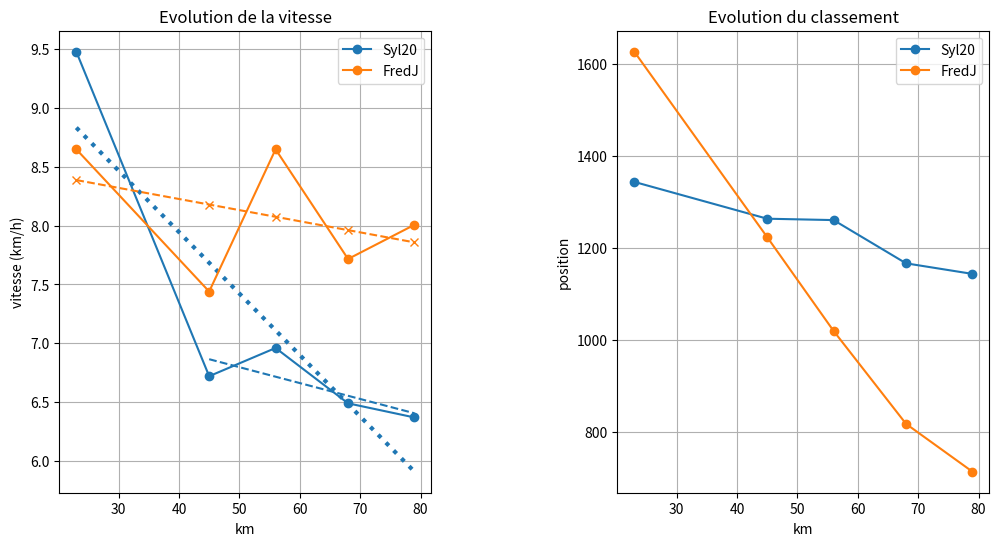

Python code for this plot:
#!/usr/bin/python
# -*- coding: UTF-8 -*-
 # ----------------------------------------------------------------

import numpy as np

km  = np.array( [23,   45,   56,   68,   79] )
# classements
csv = np.array( [1343, 1263, 1260, 1166, 1143] )
cfj = np.array( [1626, 1223, 1019, 817, 713] )

# vitesses (pourries)
vsv = np.array( [9.48, 6.72, 6.96, 7.03, 5.79] )
vfj = np.array( [8.65, 7.44, 8.65, 8.36, 7.28] )

# correction des vitesses sur les 2 derniers intervalles
kmerr = np.array( [23,   45,   56,   69,   79] )
def corrige_vitesses( tab ):
    tabcorr = np.array( tab )
    for i in [-2, -1]:
        d = km[i] - km[i-1]
        derr = kmerr[i] - kmerr[i-1]
        verr = tab[i]
        vcorr = float(d) / derr * verr
        # print d, derr, verr, vcorr
        tabcorr[i] = vcorr
    return tabcorr
vfjcorr = corrige_vitesses( vfj )
vsvcorr = corrige_vitesses( vsv )

# print vsv
# print vsvcorr
# print vfj
# print vfjcorr

def get_fitted_data(x, y, deg=1):
    linfit = np.polyfit(x, y, deg) # tableau de coefs
    poly   = np.poly1d( linfit )   # mise en forme dans un polynôme plus facile à utiliser
    return poly(x)

fitsv1 = get_fitted_data(km, vsvcorr)
fitsv2 = get_fitted_data(km[1:], vsvcorr[1:])
fitfj = get_fitted_data(km, vfjcorr, 1) # tableau de coefs

# ----------------------------------------------------------------

import matplotlib.pyplot as plt

fig = plt.figure(figsize=(12,6))
plt.subplots_adjust(wspace=0.5)

plt.subplot(121)
plt.title('Evolution de la vitesse')
plt.grid(True)
plt.xlabel('km')
plt.ylabel('vitesse (km/h)')
_sv = plt.plot(km, vsvcorr, marker='o', label = "Syl20")
plt.plot(km, fitsv1, linestyle = ":", linewidth=3, color = _sv[0].get_color())#color = 'r')
plt.plot(km[1:], fitsv2, linestyle = "dashed", color = _sv[0].get_color())

_fj = plt.plot(km, vfjcorr, marker='o', label = "FredJ")
plt.plot(km, fitfj, marker='x', linestyle = "dashed", color = _fj[0].get_color())
plt.legend()

plt.subplot(122)
plt.title('Evolution du classement')
plt.grid(True)
plt.xlabel('km')
plt.ylabel('position')
plt.plot(km, csv, marker='o', label = "Syl20")
plt.plot(km, cfj, marker='o', label = "FredJ")
plt.legend()
plt.show()

fig.savefig('ProgressionEcotrail.png')
